pico-8 play session: mixed d-pad (fixed 12-tick cycle)

[t = 1 s] mixed d-pad (1.2s cycle ×~1): → ← ↑ ↓ + 🅾/❎ taps, ~1s
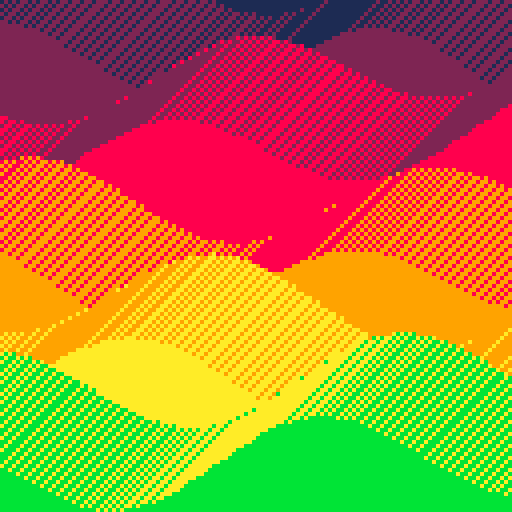
[t = 2 s] mixed d-pad (1.2s cycle ×~1): → ← ↑ ↓ + 🅾/❎ taps, ~2s
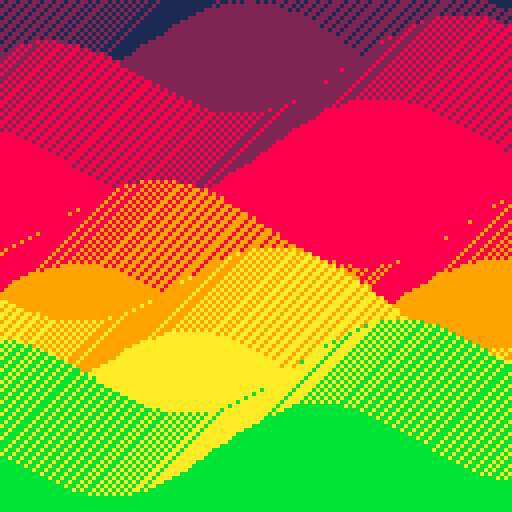
[t = 4 s] mixed d-pad (1.2s cycle ×~3): → ← ↑ ↓ + 🅾/❎ taps, ~4s
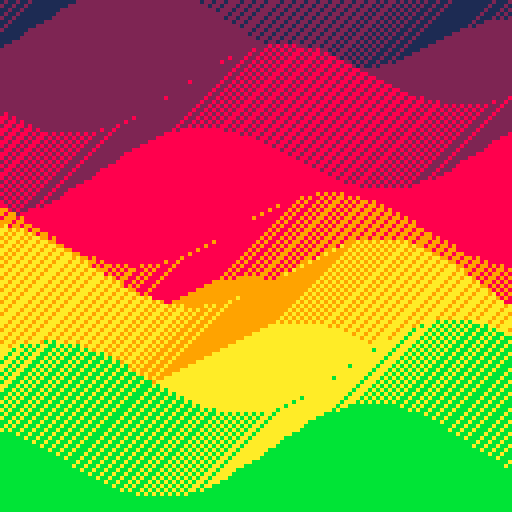
[t = 6 s] mixed d-pad (1.2s cycle ×~5): → ← ↑ ↓ + 🅾/❎ taps, ~6s
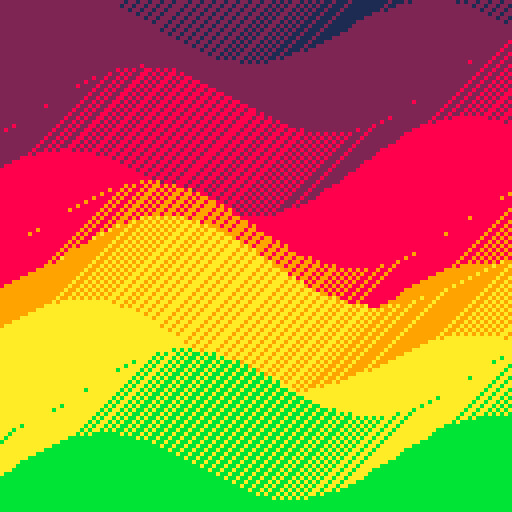
[t = 8 s] mixed d-pad (1.2s cycle ×~6): → ← ↑ ↓ + 🅾/❎ taps, ~8s
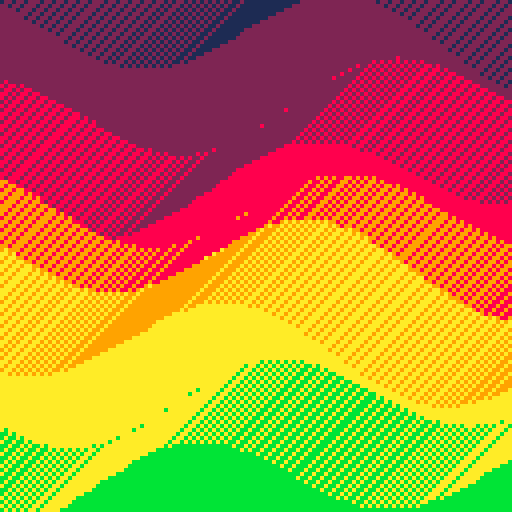

pico-8 cartridge
version 42
__lua__

-- [redacted]
-- 2021-03-25

--[[
  put this check_time function at the start of the cart
  make sure to call check_time() somehwere in the cart.
  in most tweetcarts, the bast place to do this is direclty before "flip()"
--]]
function check_time() 
  --id is stored in the parameters field
  my_id = stat(6)

  --the breadcrumb field is the name of the start cart + "," + the number of seconds we should play
  my_info = stat(100)
  --if we don't have it, stop checking
  if my_info == nil then
    return
  end

  breadcumb_parts = split(my_info, ",", true)
  start_cart_name = breadcumb_parts[1]
  max_time = breadcumb_parts[2]

  --check if we hit the max time
  if time() > max_time or btnp(1) then
    load(start_cart_name,"",my_id)
  end
end
--end of check_time

t=0
pal({1,2,8,9,10,11},1)
::ユか😐⌂::
cls(1)t+=.008
for k=1,5 do
for c=-20,150 do
y=-30+sin(t*(k+1)+c*.01)*10+sin(k*.3-c*.00003*c)*6+k*26+sin(t+k*.3)*5line(c,y,c,y+128,k+1)
if(c%2==0)line(c,y,c-20,y+20,k)
end
end
check_time()
flip()goto ユか😐⌂
